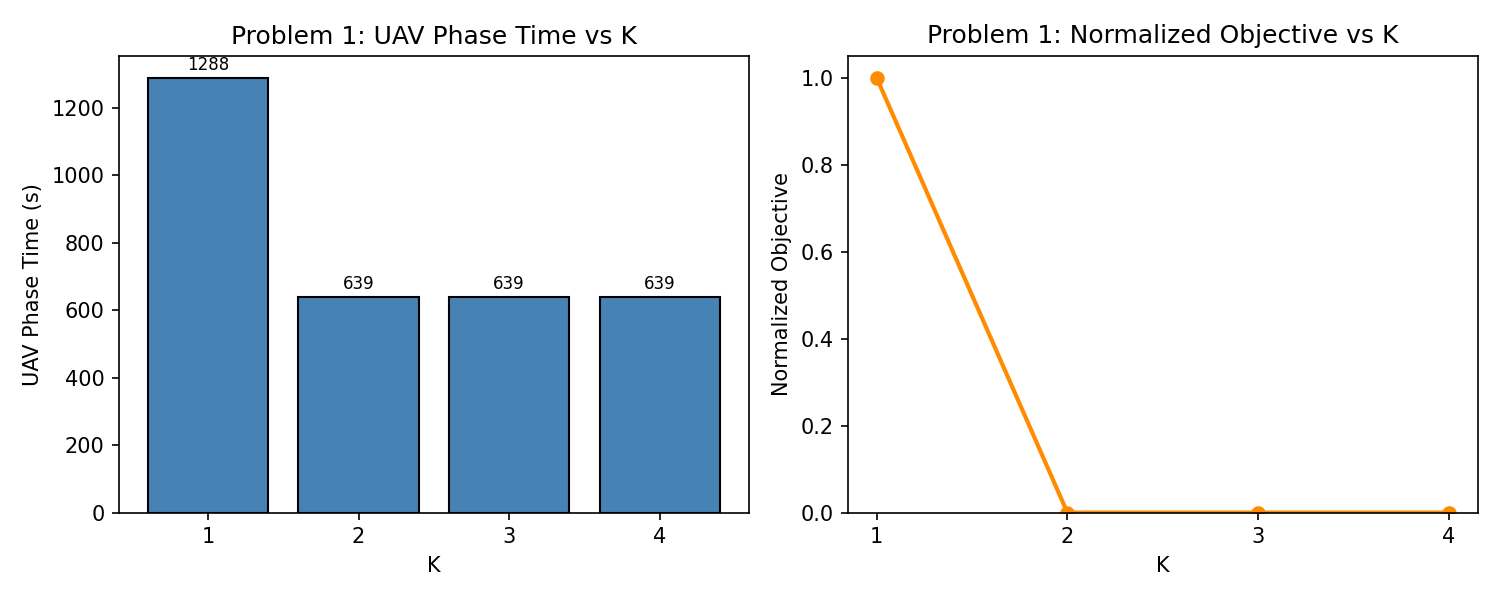

Data behind this chart, as committed beside it:
k, uav_phase_time_s, total_energy_j, load_std_s, route_count, normalized_objective
1, 1288, 206894, 0.0, 2, 1.0
2, 639.3, 206894, 145.2, 2, 0.0
3, 639.3, 206894, 145.2, 2, 0.0
4, 639.3, 206894, 145.2, 2, 0.0
